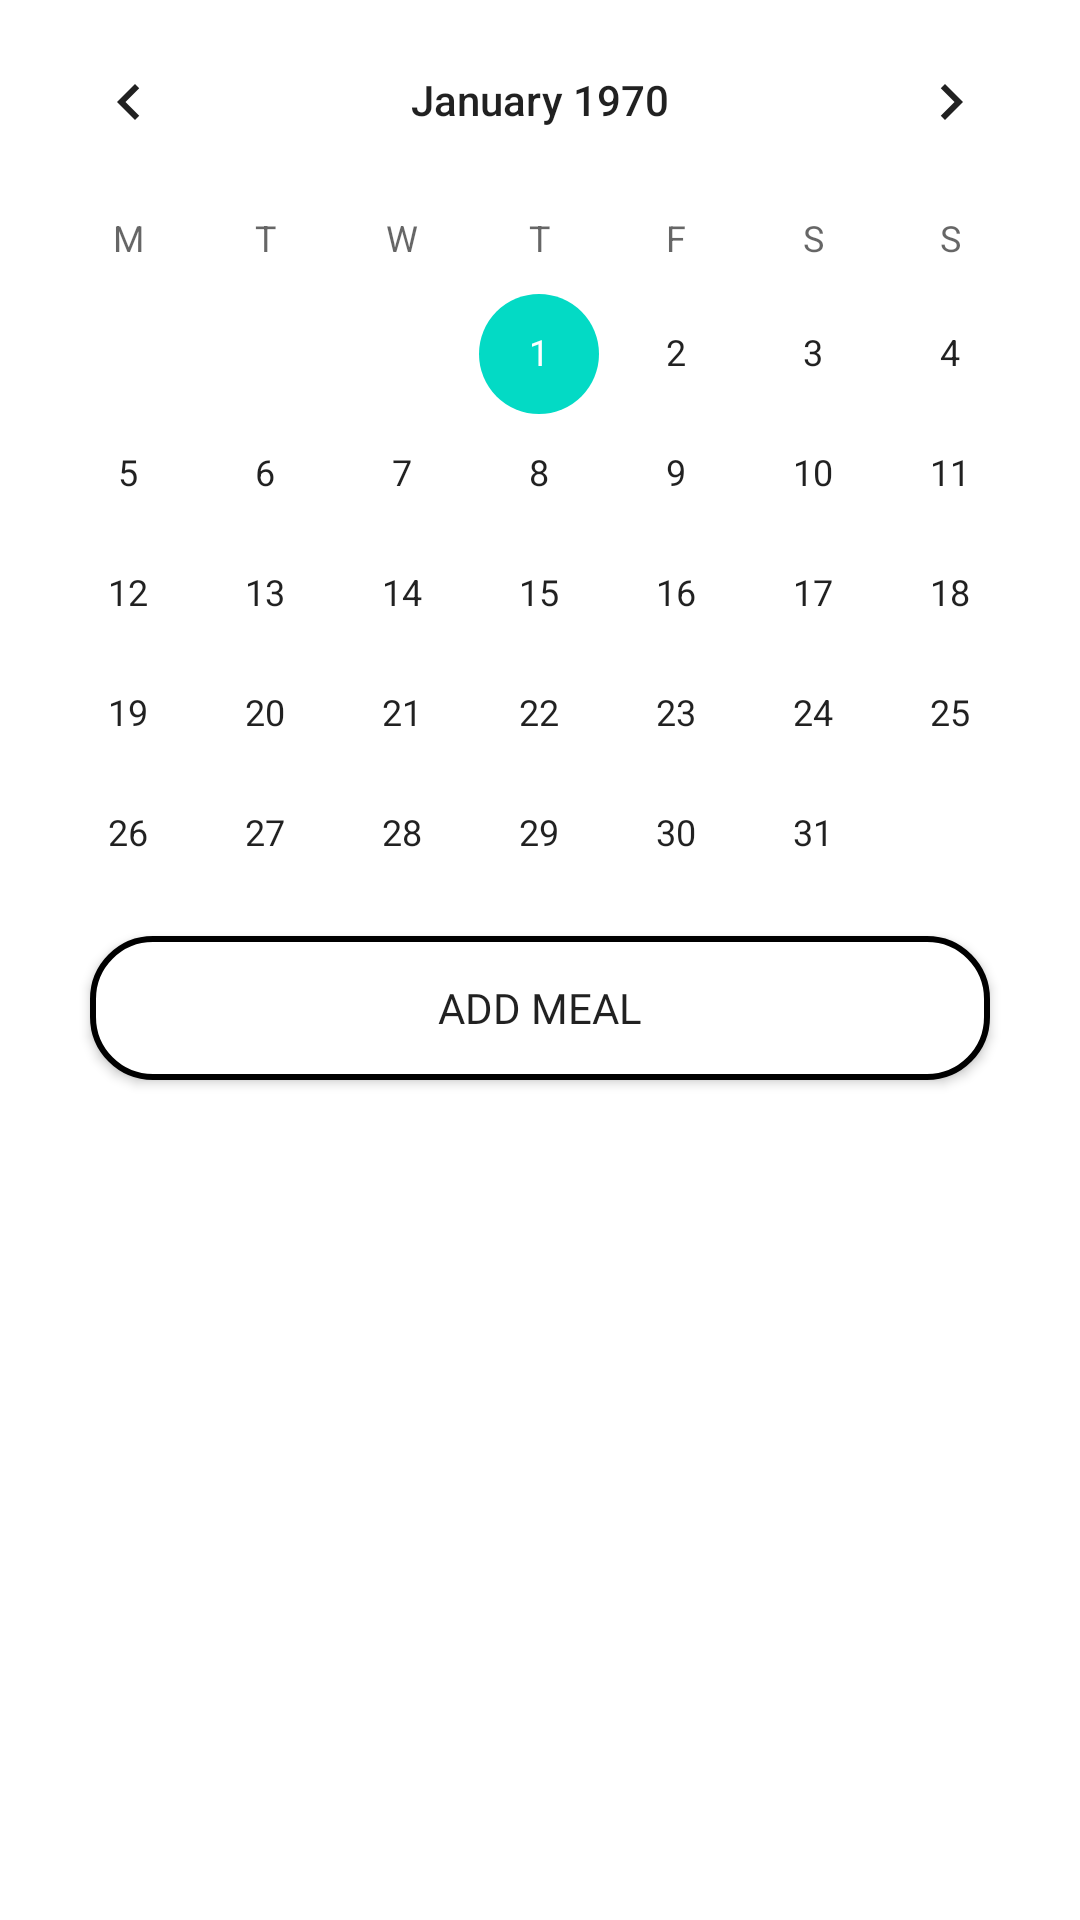

Here is an Android app screen rendered from its layout file. Give the layout XML and the strings, colors and styles it references.
<!-- AndroidManifest.xml: application theme Theme.OnTheTable -->
<!-- res/layout/fragment_week_plan.xml -->
<?xml version="1.0" encoding="utf-8"?>
<androidx.core.widget.NestedScrollView xmlns:android="http://schemas.android.com/apk/res/android"
    xmlns:app="http://schemas.android.com/apk/res-auto"
    android:layout_width="match_parent"
    android:layout_height="match_parent">
<androidx.constraintlayout.widget.ConstraintLayout
    android:layout_width="match_parent"
    android:layout_height="match_parent"
    xmlns:tools="http://schemas.android.com/tools"
    tools:context=".ui.weekplan.view.WeekPlanFragment">

    <CalendarView
        android:id="@+id/calendarView"
        android:layout_width="0dp"
        android:layout_height="296dp"
        android:firstDayOfWeek="2"
        app:layout_constraintEnd_toEndOf="parent"
        app:layout_constraintStart_toStartOf="parent"
        app:layout_constraintTop_toTopOf="parent" />

    <androidx.appcompat.widget.AppCompatButton
        android:id="@+id/addMeal_button_weekplan"
        android:layout_width="300dp"
        android:layout_height="wrap_content"
        android:background="@drawable/add_week_plan_button"
        android:fontFamily="@font/barlow"
        android:text="@string/add_meal"
        android:layout_marginTop="16dp"
        app:layout_constraintEnd_toEndOf="parent"
        app:layout_constraintStart_toStartOf="parent"
        app:layout_constraintTop_toBottomOf="@+id/calendarView" />

    <androidx.recyclerview.widget.RecyclerView
        android:id="@+id/mealWeekPlan_recyclerView_weekplan"
        android:layout_width="match_parent"
        android:layout_height="wrap_content"
        android:layout_marginTop="16dp"
        android:layout_marginBottom="16dp"
        app:layout_constraintEnd_toEndOf="parent"
        app:layout_constraintStart_toStartOf="parent"
        app:layout_constraintTop_toBottomOf="@+id/addMeal_button_weekplan"
        tools:itemCount="10"
        app:layoutManager="androidx.recyclerview.widget.LinearLayoutManager"
        tools:listitem="@layout/meal_weekplan_row_layout"
        />

</androidx.constraintlayout.widget.ConstraintLayout>


</androidx.core.widget.NestedScrollView>
<!-- res/layout/meal_weekplan_row_layout.xml (included above) -->
<?xml version="1.0" encoding="utf-8"?>
<androidx.constraintlayout.widget.ConstraintLayout xmlns:android="http://schemas.android.com/apk/res/android"
    xmlns:app="http://schemas.android.com/apk/res-auto"
    xmlns:tools="http://schemas.android.com/tools"
    android:layout_width="match_parent"
    android:layout_height="wrap_content">
<androidx.cardview.widget.CardView
    android:id="@+id/cardViewWeekPlanRow"
    android:layout_width="wrap_content"
    android:layout_height="wrap_content"
    app:cardElevation="4dp"
    app:cardMaxElevation="6dp"
    app:cardCornerRadius="16dp"
    android:layout_gravity="center|top"
    app:cardUseCompatPadding="true"
    app:layout_constraintEnd_toEndOf="parent"
    app:layout_constraintStart_toStartOf="parent"
    app:layout_constraintTop_toTopOf="parent">


    <androidx.constraintlayout.widget.ConstraintLayout
        android:layout_width="wrap_content"
        android:layout_height="match_parent">

        <com.makeramen.roundedimageview.RoundedImageView
            android:id="@+id/meal_imageView"
            android:layout_width="300dp"
            android:layout_height="164dp"
            android:scaleType="fitXY"
            android:src="@drawable/breakfast"
            app:layout_constraintEnd_toEndOf="parent"
            app:layout_constraintStart_toStartOf="parent"
            app:layout_constraintTop_toTopOf="parent"
            app:riv_corner_radius_top_left="16dp"
            app:riv_corner_radius_top_right="16dip" />

        <TextView
            android:id="@+id/titleMeal_textView"
            style="@style/header_three"
            android:layout_width="0dp"
            android:layout_height="wrap_content"
            android:layout_marginTop="16dp"
            android:paddingStart="24dp"
            android:layout_marginEnd="16dp"
            app:layout_constraintEnd_toStartOf="@+id/addToCalendar_imageView"
            app:layout_constraintStart_toStartOf="@+id/meal_imageView"
            app:layout_constraintTop_toBottomOf="@+id/meal_imageView"
            tools:text="Traditional French omelette" />

        <TextView
            android:id="@+id/countryMeal_textView"
            style="@style/header_three"
            android:layout_width="0dp"
            android:layout_height="wrap_content"
            android:layout_marginTop="8dp"
            android:layout_marginBottom="24dp"
            android:paddingStart="24dp"
            app:layout_constraintBottom_toBottomOf="parent"
            app:layout_constraintEnd_toEndOf="@+id/titleMeal_textView"
            app:layout_constraintHorizontal_chainStyle="spread_inside"
            app:layout_constraintStart_toStartOf="@+id/titleMeal_textView"
            app:layout_constraintTop_toBottomOf="@+id/titleMeal_textView"
            tools:text="French" />

        <com.makeramen.roundedimageview.RoundedImageView
            android:id="@+id/icon_remove_item_week"
            android:layout_width="35dp"
            android:layout_height="35dp"
            android:background="@drawable/icon_background"
            android:src="@drawable/baseline_remove_24"
            app:layout_constraintEnd_toEndOf="@id/meal_imageView"
            app:layout_constraintTop_toTopOf="@id/meal_imageView"
            app:riv_corner_radius_bottom_left="24dp"
            app:riv_corner_radius_top_right="24dp" />

        <ImageView
            android:id="@+id/addToCalendar_imageView"
            android:layout_width="wrap_content"
            android:layout_height="wrap_content"
            android:layout_marginTop="24dp"
            android:layout_marginEnd="16dp"
            app:layout_constraintEnd_toEndOf="parent"
            app:layout_constraintTop_toBottomOf="@+id/meal_imageView"
            app:srcCompat="@drawable/baseline_calendar_today_24" />

    </androidx.constraintlayout.widget.ConstraintLayout>
</androidx.cardview.widget.CardView>
</androidx.constraintlayout.widget.ConstraintLayout>
<!-- resources referenced by this layout -->
<resources>
  <!-- drawable add_week_plan_button (drawable) -->
  <?xml version="1.0" encoding="utf-8"?>
  <shape xmlns:android="http://schemas.android.com/apk/res/android" android:shape="rectangle">
      <solid android:color="@color/white" />
      <corners android:radius="20dp" />
      <stroke android:width="2dp" android:color="#000000" />
  </shape>
  <!-- drawable icon_background (drawable) -->
  <?xml version="1.0" encoding="utf-8"?>
  <shape xmlns:android="http://schemas.android.com/apk/res/android" android:shape="rectangle">
  
      <solid android:color="#A0FEFFFF"/>
      <corners android:topRightRadius="16dp" android:bottomLeftRadius="16dp"/>
  
  </shape>
  <string name="add_meal">Add Meal</string>
  <style name="header_three">
          <item name="android:textColor">@color/outline_color</item>
          <item name="android:fontFamily">@font/barlowbold</item>
      </style>
  <style name="Theme.OnTheTable" parent="Theme.MaterialComponents.DayNight.NoActionBar">
          
          <item name="colorPrimary">@color/cadmium_orange</item>
          <item name="colorPrimaryVariant">@color/calamansi</item>
          <item name="colorOnPrimary">@color/neutral</item>
          
          <item name="colorSecondary">@color/teal_200</item>
          <item name="colorSecondaryVariant">@color/teal_700</item>
          <item name="colorOnSecondary">@color/neutral</item>
          
  
          <item name="android:statusBarColor">@color/cadmium_orange</item>
  
  
          
  
      </style>
  <color name="white">#FFFFFFFF</color>
  <color name="outline_color">#20272C</color>
  <color name="cadmium_orange">#F28832</color>
  <color name="calamansi">#FFFBAC</color>
  <color name="neutral">#EDEFF4</color>
  <color name="teal_200">#FF03DAC5</color>
  <color name="teal_700">#FF018786</color>
</resources>
